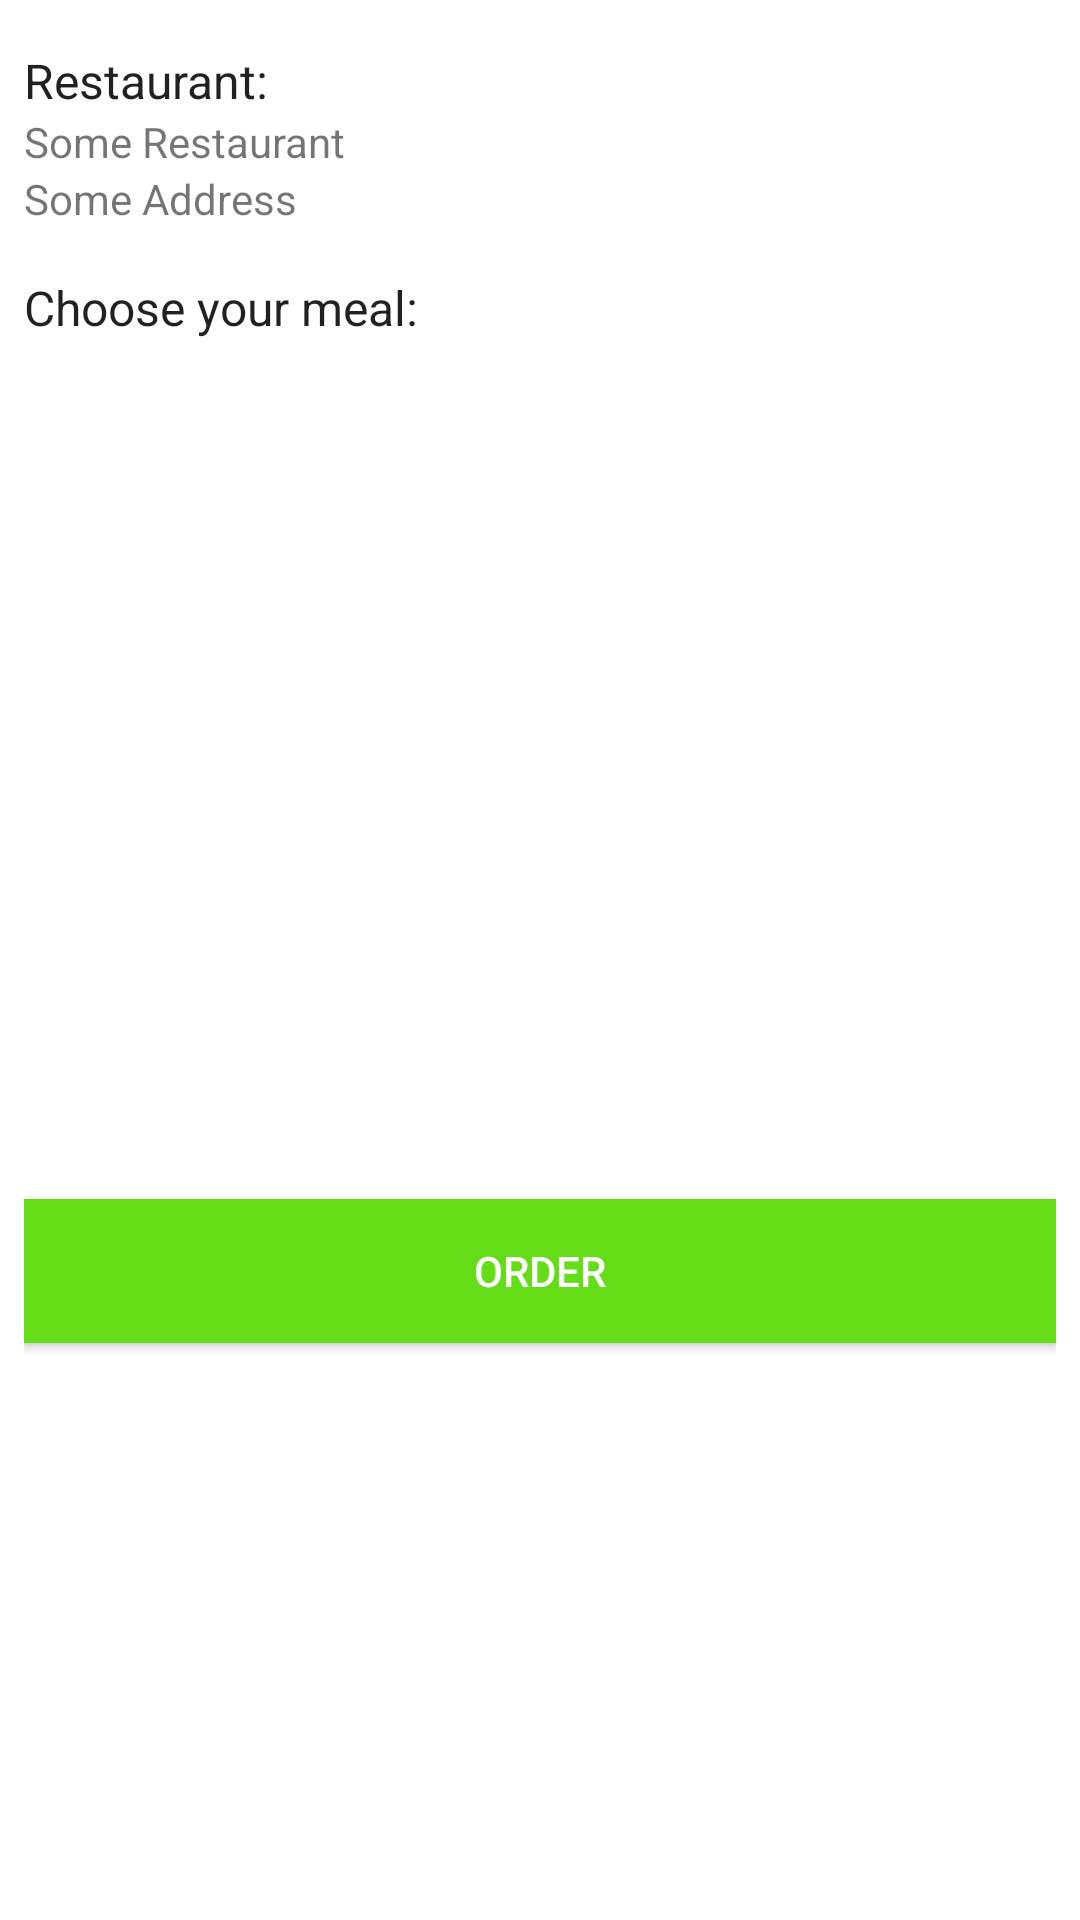

Produce the Android XML layout that renders to this screen, including the resource entries it uses.
<!-- AndroidManifest.xml: application theme AppTheme -->
<!-- res/layout/activity_create_order.xml -->
<?xml version="1.0" encoding="utf-8"?>
<androidx.constraintlayout.widget.ConstraintLayout
    xmlns:app="http://schemas.android.com/apk/res-auto"
    xmlns:tools="http://schemas.android.com/tools"
    xmlns:android="http://schemas.android.com/apk/res/android"
    android:layout_width="match_parent"
    android:layout_height="match_parent"
    tools:context="verzac.tastebuddy.customer_activity.CreateOrderActivity">

<LinearLayout
    android:layout_width="0dp"
    android:layout_height="495dp"
    android:layout_marginEnd="8dp"
    android:layout_marginLeft="8dp"
    android:layout_marginRight="8dp"
    android:layout_marginStart="8dp"
    android:orientation="vertical"
    app:layout_constraintLeft_toLeftOf="parent"
    app:layout_constraintRight_toRightOf="parent"
    app:layout_constraintTop_toTopOf="parent"
    android:layout_marginTop="8dp"
    app:layout_constraintHorizontal_bias="0.0">

    <LinearLayout
        android:layout_width="match_parent"
        android:layout_height="wrap_content"
        android:layout_marginBottom="8dp"
        android:layout_marginTop="8dp"
        android:orientation="vertical">

        <TextView
            android:id="@+id/restaurantLabel"
            android:layout_width="match_parent"
            android:layout_height="wrap_content"
            android:text="Restaurant:"
            android:textAppearance="@android:style/TextAppearance.Material.Subhead"
            tools:layout_editor_absoluteX="16dp"
            tools:layout_editor_absoluteY="16dp"
            tools:targetApi="lollipop" />

        <TextView
            android:id="@+id/restaurantTextView"
            android:layout_width="match_parent"
            android:layout_height="wrap_content"
            android:text="Some Restaurant" />

        <TextView
            android:id="@+id/restaurantAddressView"
            android:layout_width="match_parent"
            android:layout_height="wrap_content"
            android:text="Some Address" />

    </LinearLayout>

    <LinearLayout
        android:layout_width="match_parent"
        android:layout_height="300dp"
        android:layout_marginBottom="8dp"
        android:layout_marginTop="8dp"
        android:orientation="vertical">

        <TextView
            android:id="@+id/menuLabel"
            android:layout_width="match_parent"
            android:layout_height="wrap_content"
            android:text="Choose your meal:"
            android:textAppearance="@android:style/TextAppearance.Material.Subhead"
            tools:targetApi="lollipop" />

        <androidx.recyclerview.widget.RecyclerView
            android:id="@+id/menuItemRecyclerView"
            android:layout_width="match_parent"
            android:layout_height="match_parent"
            tools:layout_editor_absoluteX="8dp"
            tools:layout_editor_absoluteY="8dp" />

    </LinearLayout>

    <Button
        android:id="@+id/createOrderButton"
        style="@android:style/Widget.Material.Button.Colored"
        android:layout_width="match_parent"
        android:layout_height="wrap_content"
        android:background="@color/colorAccent"
        android:text="Order"
        tools:targetApi="m" />

</LinearLayout>

</androidx.constraintlayout.widget.ConstraintLayout>
<!-- resources referenced by this layout -->
<resources>
  <color name="colorAccent">#64dd17</color>
</resources>
